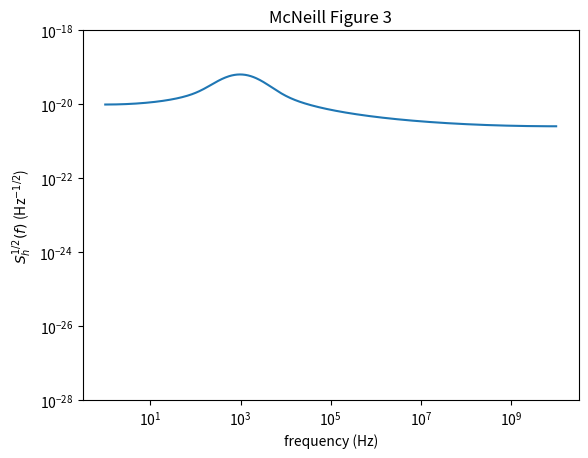

Write the Python code that produced this figure.
import numpy as np
from scipy.fftpack import fft
import matplotlib.pyplot as plt
# Number of sample points

f_c=3e5
Q = 100
A = 1e-20
Gamma = 2*np.pi*f_c/Q

N = 1000
# sample spacing
freq_range = 1/2000
t = np.linspace(0.0, N*freq_range, N)
sineGaussian = A*np.exp(-Gamma*t**2)*np.sin(2*np.pi*f_c*t)
ASD = fft(sineGaussian)
freq = np.logspace(0.0, 10, N//2)

plt.loglog(freq, np.abs(ASD[0:N//2]))
plt.xlabel('frequency (Hz)')
plt.ylabel('$S^{1/2}_h (f)$ (Hz$^{-1/2}$)')
plt.title('McNeill Figure 3')
plt.ylim(1e-28,1e-18)
# plt.grid()
plt.show()
